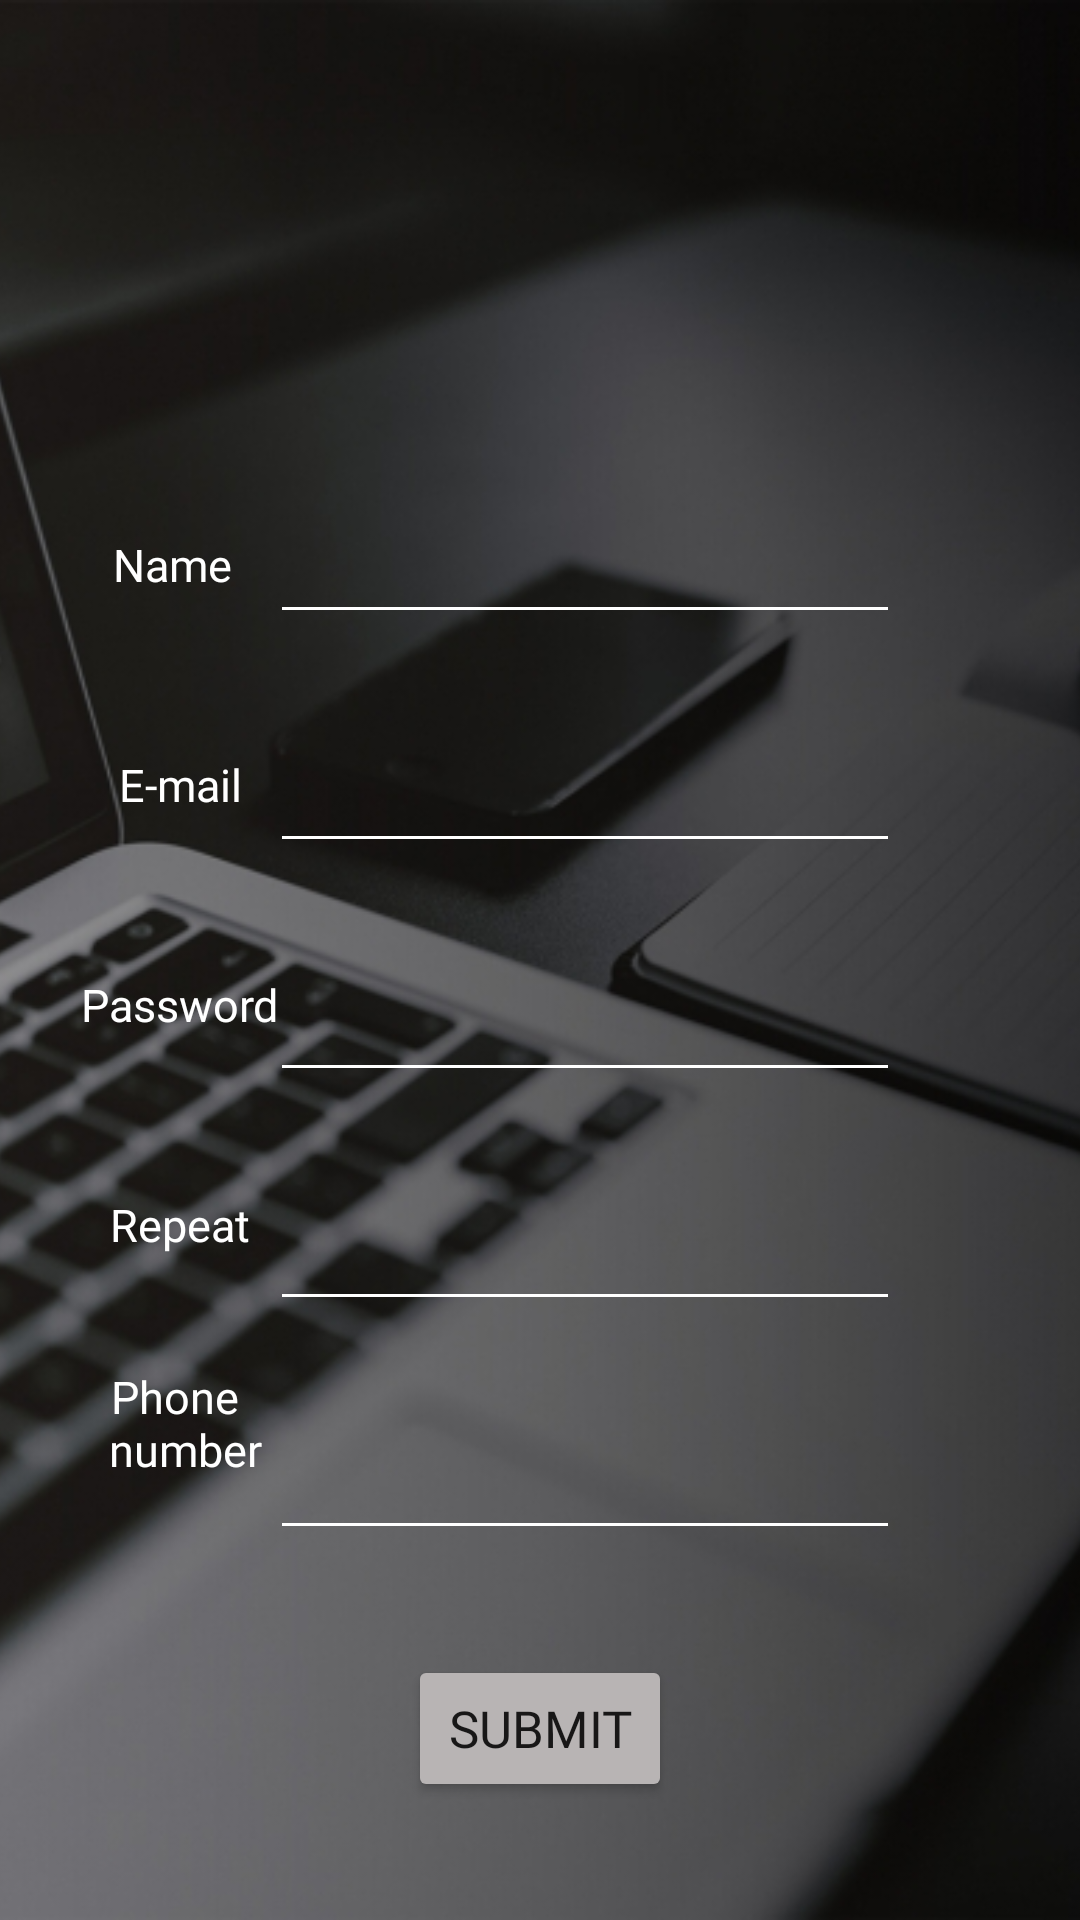

Here is an Android app screen rendered from its layout file. Give the layout XML and the strings, colors and styles it references.
<!-- AndroidManifest.xml: application theme Theme.Servies -->
<!-- res/layout/activity_sign_up.xml -->
<?xml version="1.0" encoding="utf-8"?>
<androidx.constraintlayout.widget.ConstraintLayout xmlns:android="http://schemas.android.com/apk/res/android"
    xmlns:app="http://schemas.android.com/apk/res-auto"
    xmlns:tools="http://schemas.android.com/tools"
    android:layout_width="match_parent"
    android:layout_height="match_parent"
    tools:context=".SignUpActivity">

    <ImageView
        android:id="@+id/imageView3"
        android:layout_width="match_parent"
        android:layout_height="match_parent"
        android:adjustViewBounds="true"
        android:scaleType="centerCrop"
        android:src="@drawable/main_backround"/>

    <EditText
        android:id="@+id/name"
        android:layout_width="wrap_content"
        android:layout_height="wrap_content"
        android:layout_marginTop="170dp"
        android:layout_marginLeft="30dp"
        android:backgroundTint="@color/white"
        android:ems="10"
        android:fontFamily="@font/changa_one"
        android:inputType="textEmailAddress"
        app:layout_constraintLeft_toLeftOf="parent"
        app:layout_constraintRight_toRightOf="parent"
        app:layout_constraintTop_toTopOf="parent" />

    <EditText
        android:id="@+id/login"
        android:layout_width="wrap_content"
        android:layout_height="wrap_content"
        android:layout_marginTop="35dp"
        android:layout_marginLeft="30dp"
        android:backgroundTint="@color/white"
        android:ems="10"
        android:fontFamily="@font/changa_one"
        android:inputType="textEmailAddress"
        app:layout_constraintLeft_toLeftOf="parent"
        app:layout_constraintRight_toRightOf="parent"
        app:layout_constraintTop_toBottomOf="@id/name" />

    <EditText
        android:id="@+id/password"
        android:layout_width="wrap_content"
        android:layout_height="wrap_content"
        android:layout_marginTop="35dp"
        android:layout_marginLeft="30dp"
        android:ems="10"
        android:fontFamily="@font/changa_one"
        android:inputType="textPassword"
        android:backgroundTint="@color/white"
        app:layout_constraintLeft_toLeftOf="parent"
        app:layout_constraintRight_toRightOf="parent"
        app:layout_constraintTop_toBottomOf="@id/login" />

    <EditText
        android:id="@+id/password_valid"
        android:layout_width="wrap_content"
        android:layout_height="wrap_content"
        android:layout_marginTop="35dp"
        android:layout_marginLeft="30dp"
        android:ems="10"
        android:fontFamily="@font/changa_one"
        android:inputType="textPassword"
        android:backgroundTint="@color/white"
        app:layout_constraintLeft_toLeftOf="parent"
        app:layout_constraintRight_toRightOf="parent"
        app:layout_constraintTop_toBottomOf="@id/password" />
    <EditText
        android:id="@+id/phone"
        android:layout_width="wrap_content"
        android:layout_height="wrap_content"
        android:layout_marginTop="35dp"
        android:layout_marginLeft="30dp"
        android:ems="10"
        android:fontFamily="@font/changa_one"
        android:backgroundTint="@color/white"
        app:layout_constraintLeft_toLeftOf="parent"
        app:layout_constraintRight_toRightOf="parent"
        app:layout_constraintTop_toBottomOf="@id/password_valid"
        android:inputType="phone"/>

    <TextView
        android:id="@+id/username"
        android:layout_width="wrap_content"
        android:layout_height="wrap_content"
        android:layout_marginLeft="25dp"
        android:layout_marginTop="178dp"
        android:fontFamily="@font/be_vietnam_light"
        android:text="@string/name"
        android:textColor="@color/white"
        android:textSize="15sp"
        app:layout_constraintLeft_toLeftOf="parent"
        app:layout_constraintRight_toLeftOf="@id/name"
        app:layout_constraintTop_toTopOf="parent" />

    <TextView
        android:id="@+id/email"
        android:layout_width="wrap_content"
        android:layout_height="wrap_content"
        android:text="@string/email"
        app:layout_constraintTop_toBottomOf="@id/username"
        app:layout_constraintLeft_toLeftOf="parent"
        app:layout_constraintRight_toLeftOf="@id/login"
        android:layout_marginTop="53dp"
        android:layout_marginLeft="30dp"
        android:fontFamily="@font/be_vietnam_light"
        android:textColor="@color/white"
        android:textSize="15sp"/>

    <TextView
        android:id="@+id/pass"
        android:layout_width="wrap_content"
        android:layout_height="wrap_content"
        android:text="@string/password"
        app:layout_constraintTop_toBottomOf="@id/email"
        app:layout_constraintLeft_toLeftOf="parent"
        app:layout_constraintRight_toLeftOf="@id/password"
        android:layout_marginTop="53dp"
        android:layout_marginLeft="30dp"
        android:fontFamily="@font/be_vietnam_light"
        android:textColor="@color/white"
        android:textSize="15sp"/>

    <TextView
        android:id="@+id/repeatPass"
        android:layout_width="wrap_content"
        android:layout_height="wrap_content"
        android:text="@string/repeat_password"
        app:layout_constraintTop_toBottomOf="@id/pass"
        app:layout_constraintLeft_toLeftOf="parent"
        app:layout_constraintRight_toLeftOf="@id/password_valid"
        android:layout_marginTop="53dp"
        android:layout_marginLeft="30dp"
        android:fontFamily="@font/be_vietnam_light"
        android:textColor="@color/white"
        android:textSize="15sp"/>

    <TextView
        android:id="@+id/date_text"
        android:layout_width="wrap_content"
        android:layout_height="wrap_content"
        android:text="@string/phone_number"
        app:layout_constraintTop_toBottomOf="@id/repeatPass"
        app:layout_constraintLeft_toLeftOf="parent"
        app:layout_constraintRight_toLeftOf="@id/phone"
        android:layout_marginTop="37dp"
        android:textAlignment="center"
        android:layout_marginLeft="30dp"
        android:fontFamily="@font/be_vietnam_light"
        android:textColor="@color/white"
        android:textSize="15sp"/>

    <Button
        android:id="@+id/submit"
        android:layout_width="wrap_content"
        android:layout_height="49dp"
        android:layout_marginTop="35dp"
        android:backgroundTint="@color/background"
        android:fontFamily="@font/be_vietnam_light"
        android:text="@string/button_submit"
        android:textAlignment="center"
        android:textSize="17sp"
        android:bottomLeftRadius="35dp"
        android:bottomRightRadius="35dp"
        android:topLeftRadius="35dp"
        android:topRightRadius="35dp"
        app:layout_constraintTop_toBottomOf="@+id/phone"
        app:layout_constraintLeft_toLeftOf="parent"
        app:layout_constraintRight_toRightOf="parent"/>


</androidx.constraintlayout.widget.ConstraintLayout>
<!-- resources referenced by this layout -->
<resources>
  <color name="background">#B8B4B4</color>
  <color name="white">#FFFFFFFF</color>
  <!-- drawable main_backround: jpg bitmap (drawable, 225575 bytes) -->
  <string name="button_submit">submit</string>
  <string name="email">E-mail</string>
  <string name="name">Name</string>
  <string name="password">Password</string>
  <string name="phone_number">Phone \n number</string>
  <string name="repeat_password">Repeat</string>
  <style name="Theme.Servies" parent="Theme.MaterialComponents.DayNight.DarkActionBar">
          
          <item name="colorPrimary">@color/purple_500</item>
          <item name="colorPrimaryVariant">@color/purple_700</item>
          <item name="colorOnPrimary">@color/white</item>
          
          <item name="colorSecondary">@color/teal_200</item>
          <item name="colorSecondaryVariant">@color/teal_700</item>
          <item name="colorOnSecondary">@color/black</item>
          
          <item name="android:statusBarColor" tools:targetApi="l">?attr/colorPrimaryVariant</item>
          
      </style>
  <color name="purple_500">#FF6200EE</color>
  <color name="purple_700">#FF3700B3</color>
  <color name="teal_200">#FF03DAC5</color>
  <color name="teal_700">#FF018786</color>
  <color name="black">#FF000000</color>
</resources>
